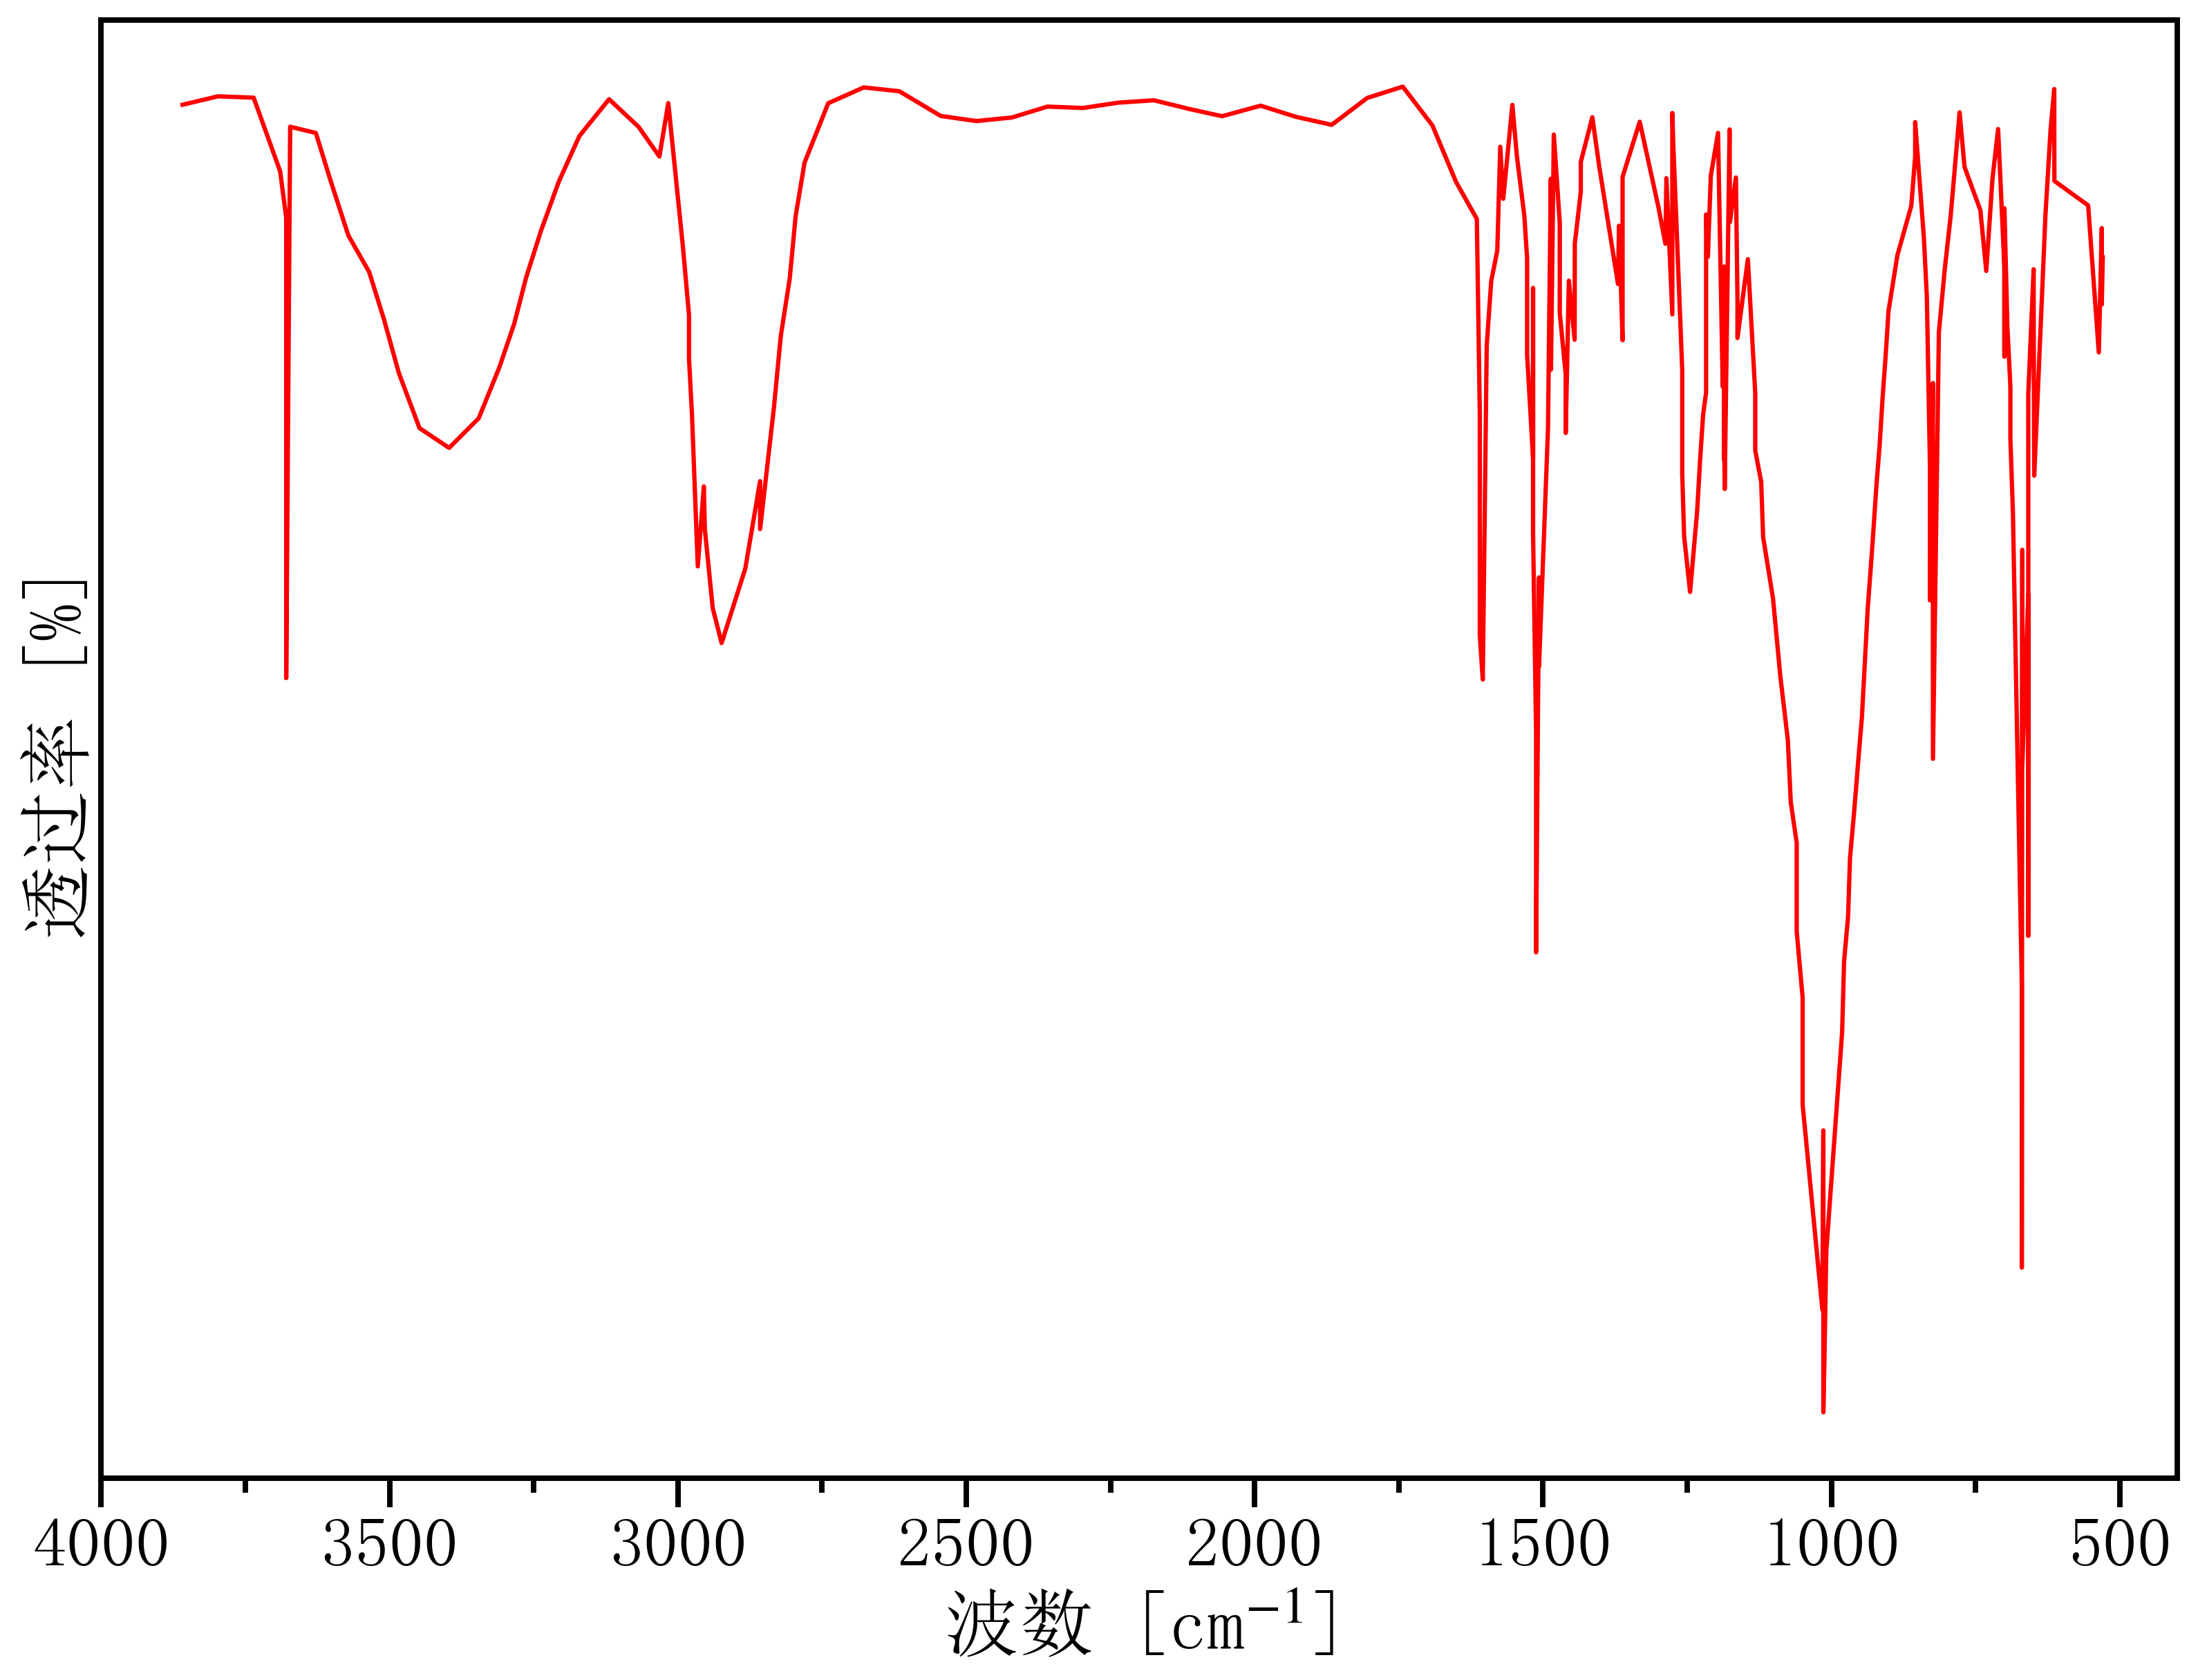

The data file committed next to this chart (first rows):
3920.4415777722643, 78.47464599082883
3859, 78.56
3797, 78.97
3736, 78.91
3690, 75.28
3679, 73
3679, 70.82
3679, 68.64
3679, 66.47
3679, 64.29
3679, 62.11
3679, 59.93
3679, 57.75
3679, 55.58
3679, 53.4
3679, 50.31
3672, 77.47
3628, 77.17
3602, 74.81
3571, 72.11
3535, 70.32
3510, 67.99
3484, 65.35
3448, 62.63
3397, 61.65
3345, 63.11
3309, 65.63
3284, 67.78
3263, 70.05
3237, 72.34
3207, 74.76
3171, 77.02
3119, 78.83
3068, 77.46
3032, 76.01
3017, 78.64
2991, 71.46
2981, 68.2
2981, 66.02
2976, 63.29
2966, 55.82
2955, 59.75
2953, 57.67
2940, 53.76
2924, 52.04
2883, 55.71
2857, 60.01
2857, 57.65
2833, 63.64
2822, 67.18
2806, 69.99
2796, 73.07
2780, 75.7
2739, 78.63
2678, 79.41
2616, 79.22
2544, 78
2483, 77.75
2421, 77.93
2359, 78.47
2298, 78.4
... 195 more rows
